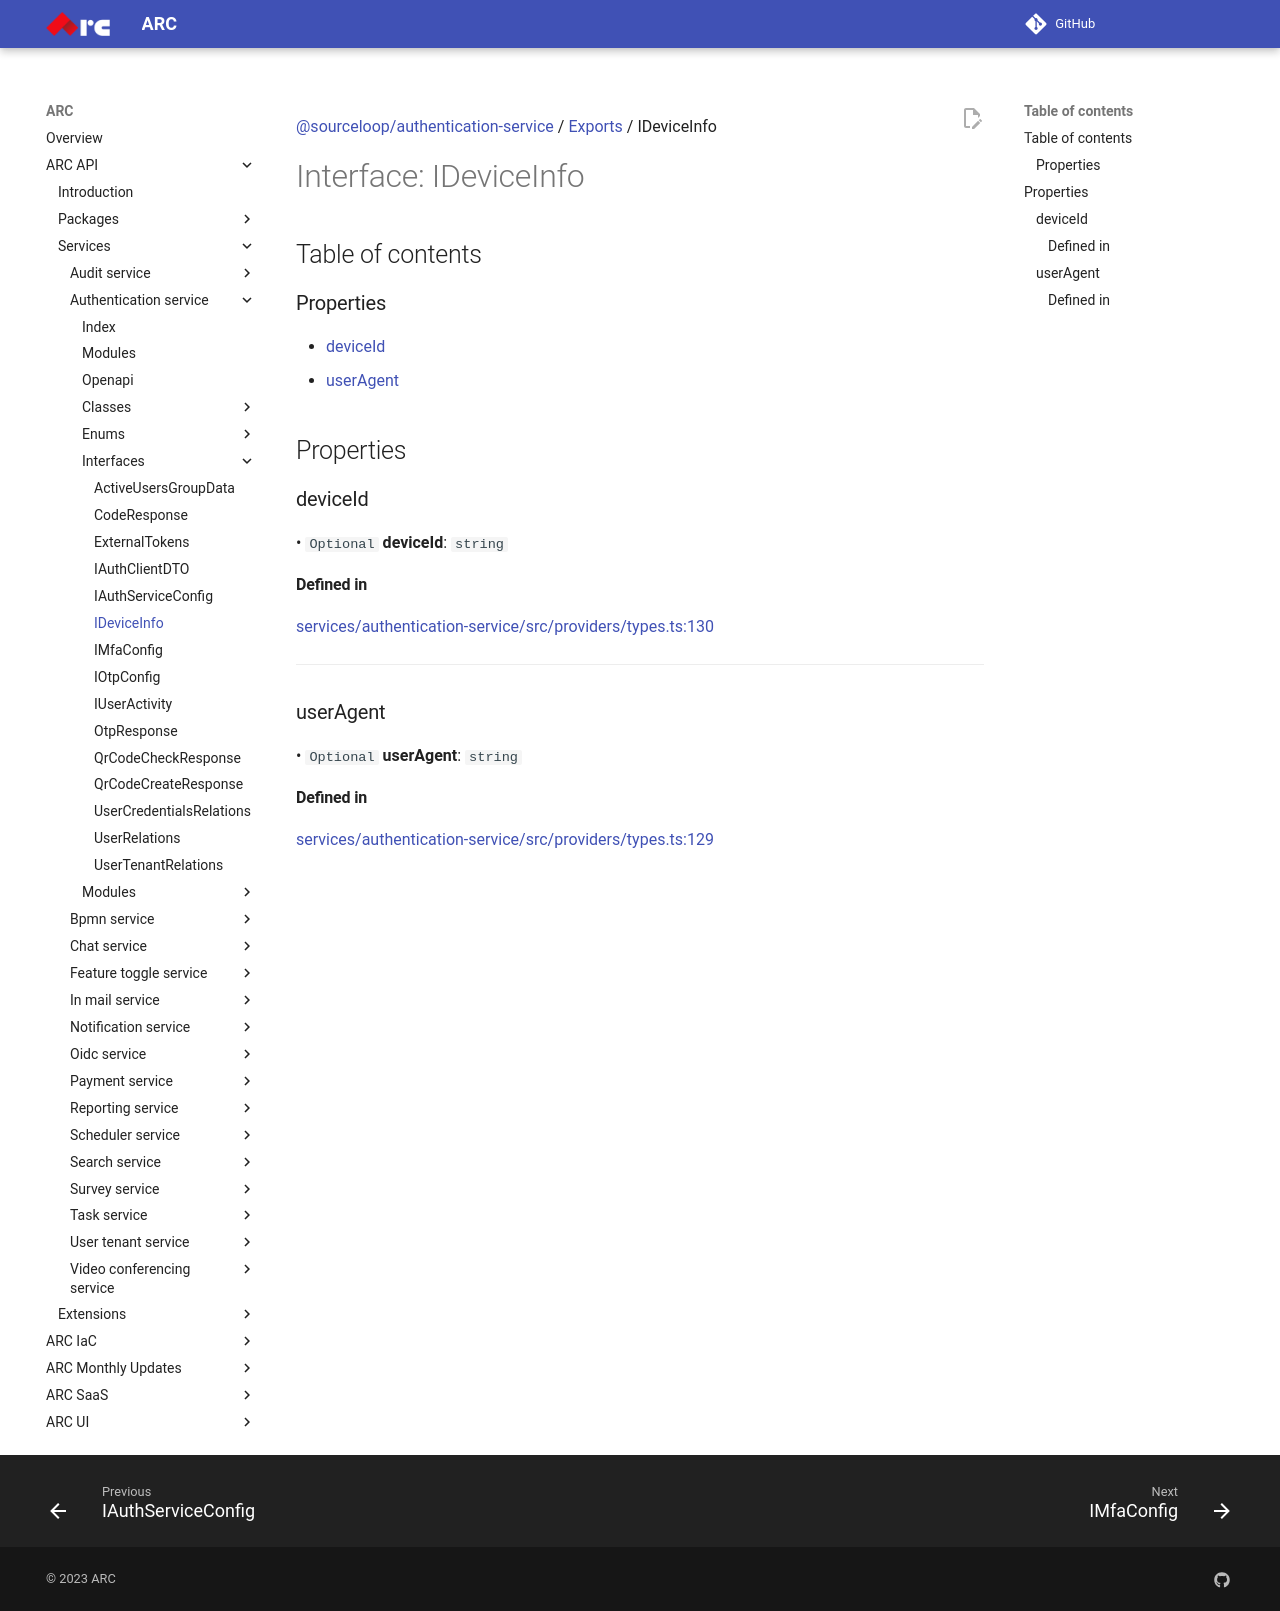

repository: sourcefuse/arc-docs · page: arc-api-docs/services/authentication-service/interfaces/IDeviceInfo/index.html · generator: mkdocs

[@sourceloop/authentication-service](../README.md) / [Exports](../modules.md) / IDeviceInfo

# Interface: IDeviceInfo

## Table of contents

### Properties

- [deviceId](IDeviceInfo.md#deviceid)
- [userAgent](IDeviceInfo.md#useragent)

## Properties

### deviceId

• `Optional` **deviceId**: `string`

#### Defined in

[services/authentication-service/src/providers/types.ts:130](https://github.com/sourcefuse/loopback4-microservice-catalog/blob/eb9d4d57/services/authentication-service/src/providers/types.ts#L130)

___

### userAgent

• `Optional` **userAgent**: `string`

#### Defined in

[services/authentication-service/src/providers/types.ts:129](https://github.com/sourcefuse/loopback4-microservice-catalog/blob/eb9d4d57/services/authentication-service/src/providers/types.ts#L129)
